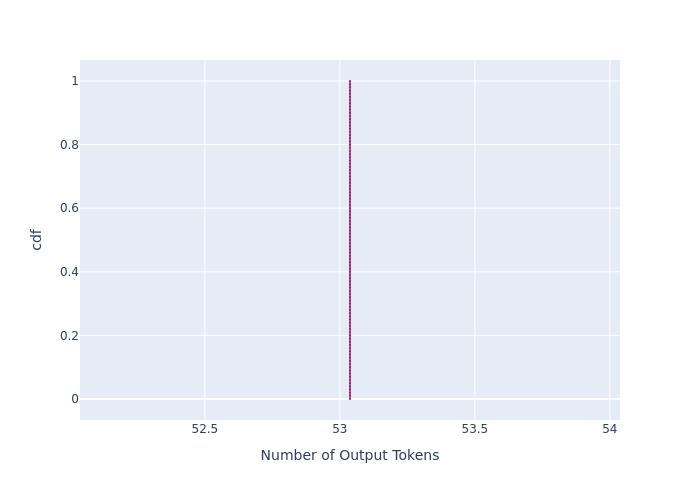

The file beside this chart, header and first rows:
, cdf, Number of Output Tokens
0, 0.0, 53.04
1, 0.01, 53.04
2, 0.02, 53.04
3, 0.03, 53.04
4, 0.04, 53.04
5, 0.05, 53.04
6, 0.06, 53.04
7, 0.07, 53.04
8, 0.08, 53.04
9, 0.09, 53.04
10, 0.1, 53.04
11, 0.11, 53.04
12, 0.12, 53.04
13, 0.13, 53.04
14, 0.14, 53.04
15, 0.15, 53.04
16, 0.16, 53.04
17, 0.17, 53.04
18, 0.18, 53.04
19, 0.19, 53.04
20, 0.2, 53.04
21, 0.21, 53.04
22, 0.22, 53.04
23, 0.23, 53.04
24, 0.24, 53.04
25, 0.25, 53.04
26, 0.26, 53.04
27, 0.27, 53.04
28, 0.28, 53.04
29, 0.29, 53.04
30, 0.3, 53.04
31, 0.31, 53.04
32, 0.32, 53.04
33, 0.33, 53.04
34, 0.34, 53.04
35, 0.35, 53.04
36, 0.36, 53.04
37, 0.37, 53.04
38, 0.38, 53.04
39, 0.39, 53.04
40, 0.4, 53.04
41, 0.41, 53.04
42, 0.42, 53.04
43, 0.43, 53.04
44, 0.44, 53.04
45, 0.45, 53.04
46, 0.46, 53.04
47, 0.47, 53.04
48, 0.48, 53.04
49, 0.49, 53.04
50, 0.5, 53.04
51, 0.51, 53.04
52, 0.52, 53.04
53, 0.53, 53.04
54, 0.54, 53.04
55, 0.55, 53.04
56, 0.56, 53.04
57, 0.57, 53.04
58, 0.58, 53.04
59, 0.59, 53.04
... 41 more rows
